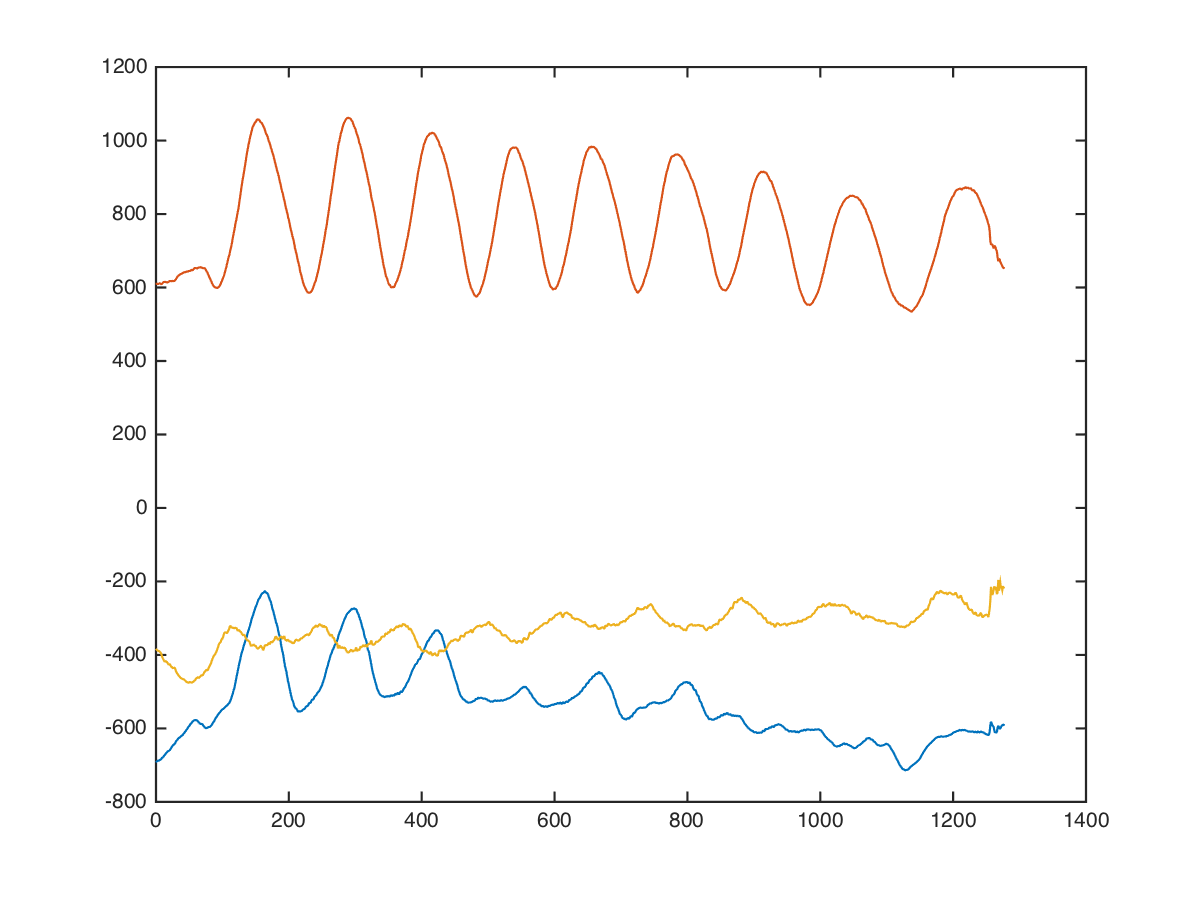

The file beside this chart, header and first rows:
x, x, , 0, 0, -704, 616, -360
x, x, , 0, 0, -720, 608, -368
x, x, , 0, 0, -705, 608, -360
x, x, , 0, 0, -682, 601, -367
x, x, , 0, 0, -687, 607, -375
x, x, , 0, 0, -695, 608, -376
x, x, , 0, 0, -689, 608, -376
x, x, , 0, 0, -688, 608, -356
x, x, , 0, 0, -695, 608, -365
x, x, , 0, 0, -689, 608, -368
x, x, , 0, 0, -694, 608, -374
x, x, , 0, 0, -690, 608, -370
x, x, , 0, 0, -694, 614, -374
x, x, , 0, 0, -690, 610, -370
x, x, , 0, 0, -688, 608, -374
x, x, , 0, 0, -699, 608, -370
x, x, , 0, 0, -699, 608, -384
x, x, , 0, 0, -696, 613, -371
x, x, , 0, 0, -696, 616, -365
x, x, , 0, 0, -691, 611, -368
x, x, , 0, 0, -693, 608, -363
x, x, , 0, 0, -696, 608, -379
x, x, , 0, 0, -696, 608, -374
x, x, , 0, 0, -692, 612, -360
x, x, , 0, 0, -688, 616, -372
x, x, , 0, 0, -696, 612, -368
x, x, , 0, 0, -704, 604, -352
x, x, , 0, 0, -697, 604, -359
x, x, , 0, 0, -702, 608, -382
x, x, , 0, 0, -720, 605, -363
x, x, , 0, 0, -714, 600, -338
x, x, , 0, 0, -704, 597, -370
x, x, , 0, 0, -704, 604, -369
x, x, , 0, 0, -699, 624, -392
x, x, , 0, 0, -688, 621, -408
x, x, , 0, 0, -688, 611, -413
x, x, , 0, 0, -686, 605, -415
x, x, , 0, 0, -678, 616, -396
x, x, , 0, 0, -672, 614, -402
x, x, , 0, 0, -676, 608, -386
x, x, , 0, 0, -690, 610, -392
x, x, , 0, 0, -695, 613, -392
x, x, , 0, 0, -685, 605, -395
x, x, , 0, 0, -673, 631, -407
x, x, , 0, 0, -680, 620, -403
x, x, , 0, 0, -680, 594, -427
x, x, , 0, 0, -680, 610, -457
x, x, , 0, 0, -679, 631, -462
x, x, , 0, 0, -671, 616, -442
x, x, , 0, 0, -656, 616, -479
x, x, , 0, 0, -648, 600, -440
x, x, , 0, 0, -656, 608, -448
x, x, , 0, 0, -633, 592, -456
x, x, , 0, 0, -670, 615, -357
x, x, , 0, 0, -672, 661, -449
x, x, , 0, 0, -636, 628, -456
x, x, , 0, 0, -625, 545, -463
x, x, , 0, 0, -603, 550, -576
x, x, , 0, 0, -573, 668, -612
x, x, , 0, 0, -615, 721, -629
x, x, , 0, 0, -598, 695, -554
... 1,265 more rows
